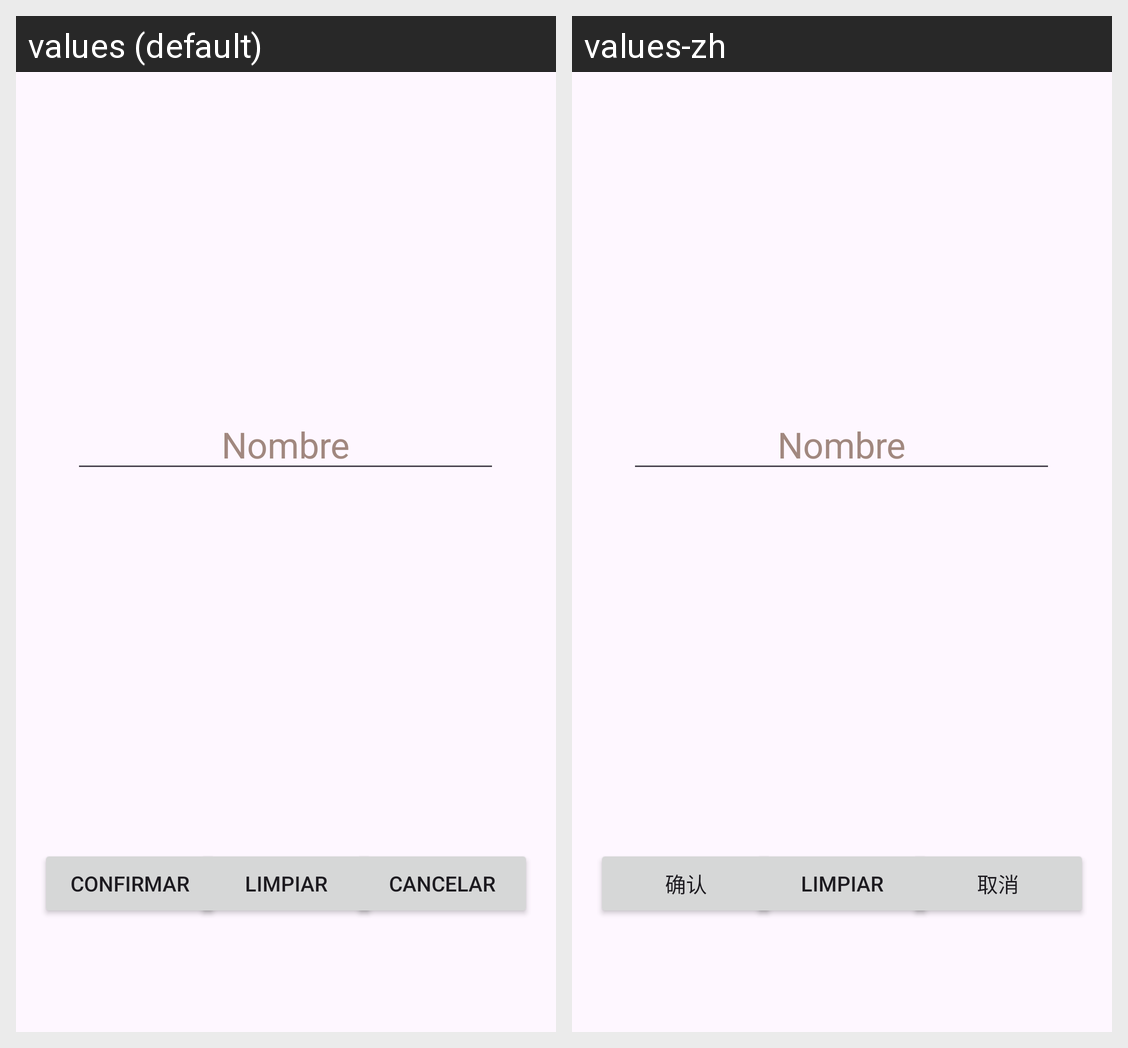

For this localized Android screen grid, give each drawn string resource with its value in every locale shown.
Android screen res/layout/u3a4_pedir_nombre.xml rendered under 2 locales, left to right: values (default), values-zh. Device: Nexus 5 (rendered at 1080×1920; each locale shown at half size, 540×960, under a caption strip naming it); theme Theme.ASPracticas.
Strings drawn on this screen, with the default value and each locale's value (text and hints the layout hard-codes, and strings that could not be matched under every locale, appear in the picture but are not listed):

btCancelar
  values: Cancelar
  values-zh: 取消

btConfirmar
  values: Confirmar
  values-zh: 确认
